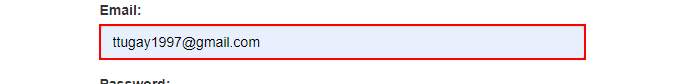
Task: Robotic Enterprise Framework
Workflow: InitAllApplications

Step 1: type [username] into the text box 'email'

Step 2: type a value into the text box 'password' (no picture)

Step 3: click on the button (no picture)

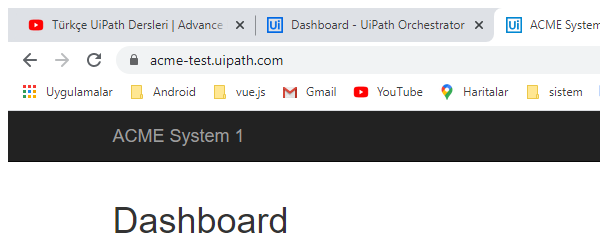
Step 4: Attach Browser 'chrome.exe ACME' in window 'ACME System 1 - Dashboard' (chrome.exe)

Step 5: click on the button 'Work Items' (no picture)

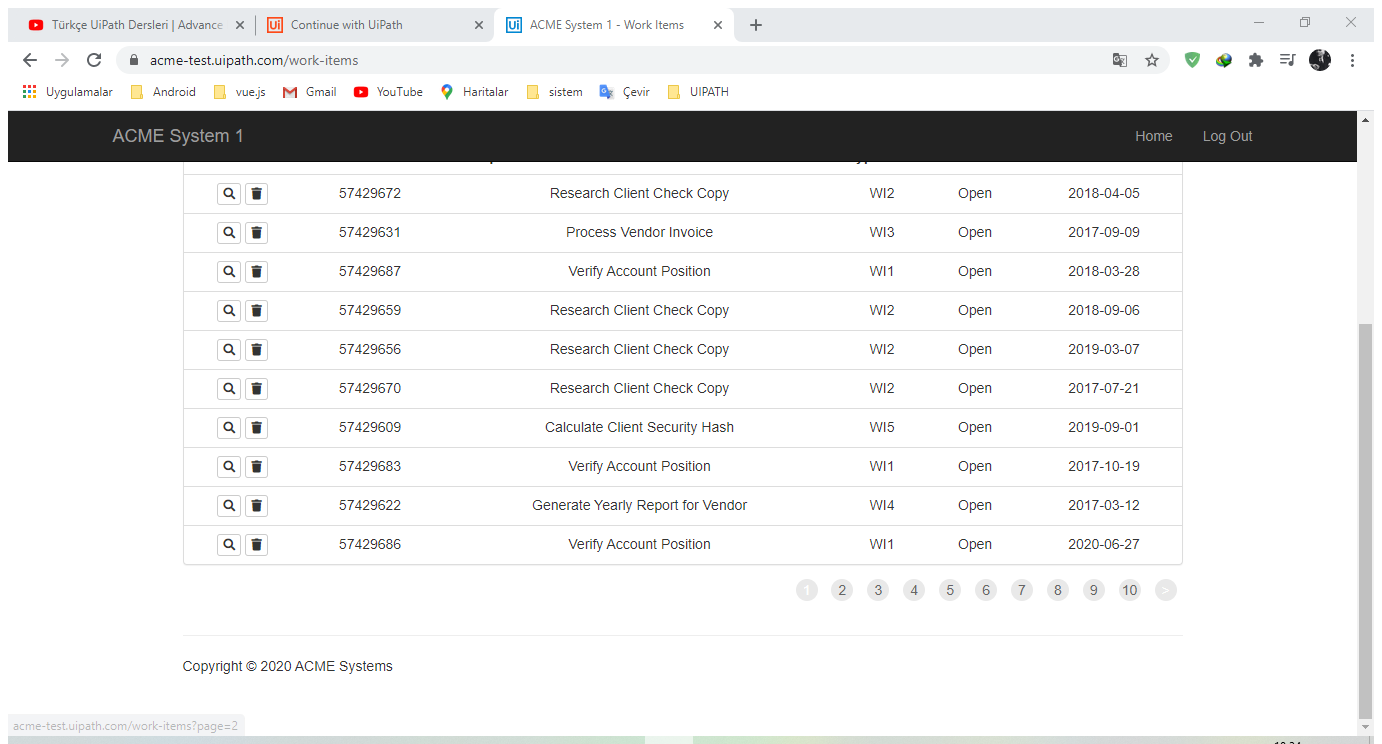
Step 6: Attach Browser 'ACMESyste Page' in window 'ACME System 1 - Work Items' (chrome.exe)

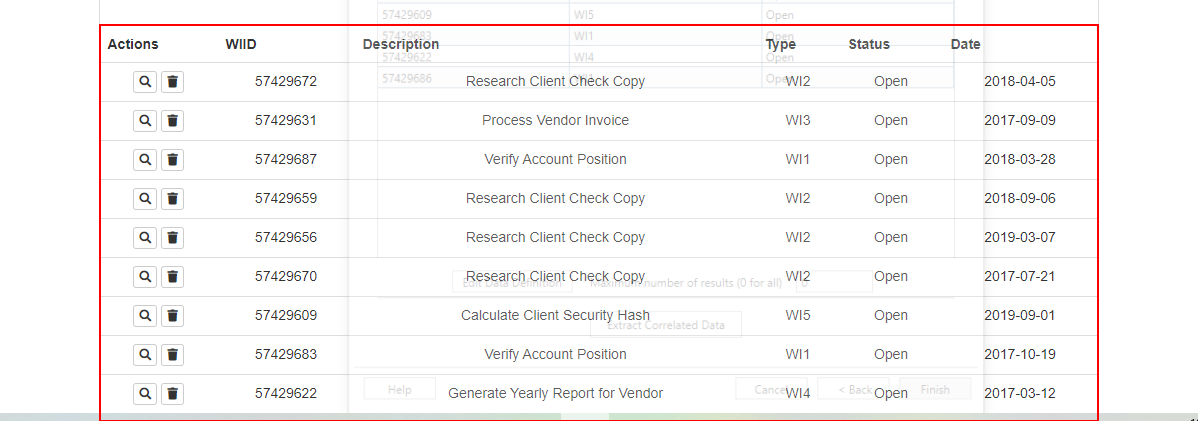
Step 7: get-text from the tbody